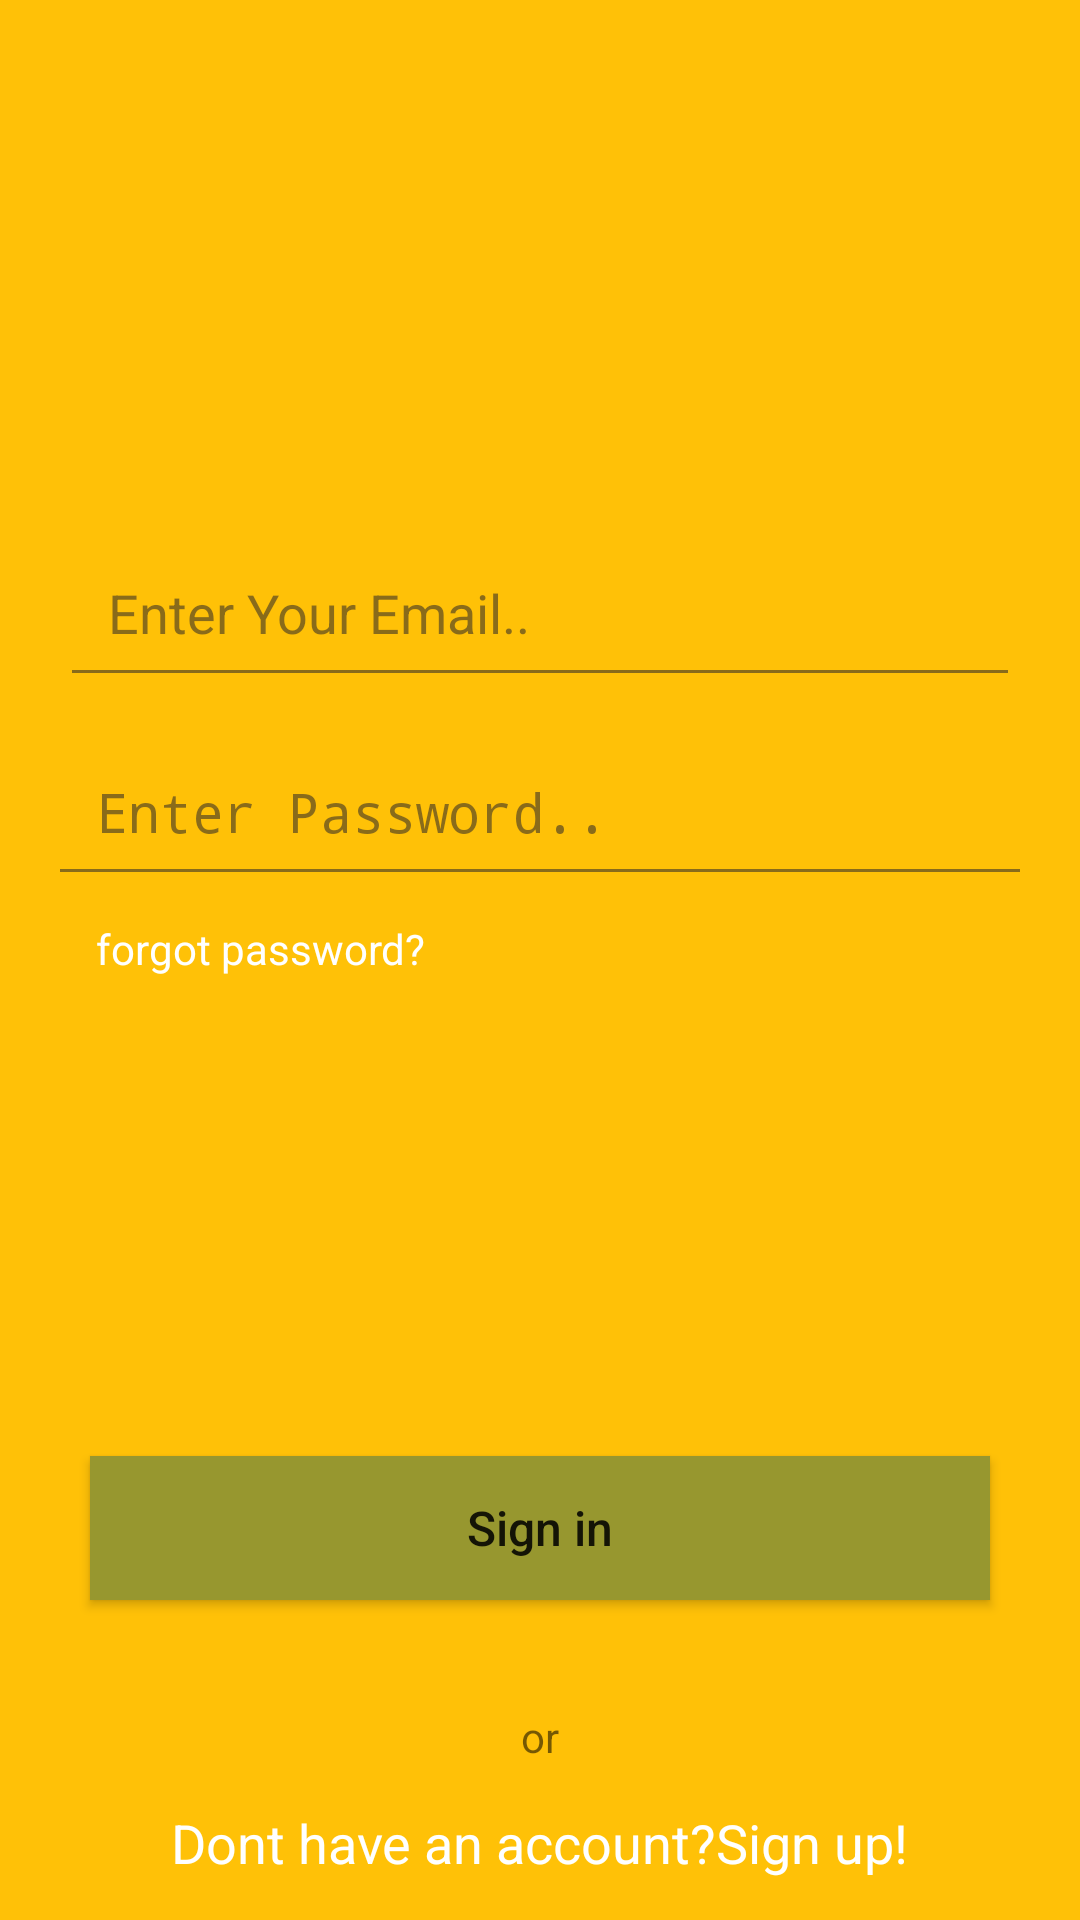

Here is an Android app screen rendered from its layout file. Give the layout XML and the strings, colors and styles it references.
<!-- AndroidManifest.xml: application theme Theme.AmitECommerceApp -->
<!-- res/layout/fragment_signin.xml -->
<?xml version="1.0" encoding="utf-8"?>
<FrameLayout xmlns:android="http://schemas.android.com/apk/res/android"
    xmlns:app="http://schemas.android.com/apk/res-auto"
    xmlns:tools="http://schemas.android.com/tools"
    android:layout_width="match_parent"
    android:layout_height="match_parent"
    android:background="@color/Orange"
    tools:context=".SigninFragment">

    <androidx.constraintlayout.widget.ConstraintLayout
        android:layout_width="match_parent"
        android:layout_height="match_parent">

        <ImageButton
            android:id="@+id/sign_in_close_btn"
            android:layout_width="wrap_content"
            android:layout_height="wrap_content"
            android:background="@android:color/transparent"
            android:padding="16dp"
            android:src="@drawable/ic_baseline_clear_24"
            app:layout_constraintEnd_toEndOf="parent"
            app:layout_constraintHorizontal_bias="1.0"
            app:layout_constraintStart_toStartOf="parent"
            app:layout_constraintTop_toTopOf="parent" />

        <ImageView
            android:id="@+id/imageView"
            android:layout_width="120dp"
            android:layout_height="120dp"
            android:layout_marginTop="4dp"
            android:src="@drawable/carts"
            app:layout_constraintEnd_toEndOf="parent"
            app:layout_constraintStart_toStartOf="parent"
            app:layout_constraintTop_toBottomOf="@+id/sign_in_close_btn" />

        <EditText
            android:id="@+id/sign_in_email"
            android:layout_width="0dp"
            android:layout_height="wrap_content"
            android:layout_marginStart="20dp"
            android:layout_marginTop="20dp"
            android:layout_marginEnd="20dp"
            android:backgroundTint="#902E2929"
            android:ems="10"
            android:hint="Enter Your Email.."
            android:inputType="textEmailAddress"
            android:padding="16dp"
            android:textColor="@color/white"
            android:textColorHint="#902E2929"
            app:layout_constraintEnd_toEndOf="parent"
            app:layout_constraintHorizontal_bias="0.0"
            app:layout_constraintStart_toStartOf="parent"
            app:layout_constraintTop_toBottomOf="@+id/imageView" />

        <EditText
            android:id="@+id/sign_in_password"
            android:layout_width="0dp"
            android:layout_height="wrap_content"
            android:layout_marginStart="16dp"
            android:layout_marginTop="10dp"
            android:layout_marginEnd="16dp"
            android:backgroundTint="#902e2929"
            android:ems="10"
            android:hint="Enter Password.."
            android:inputType="textPassword"
            android:padding="16dp"
            android:textColor="@color/white"
            android:textColorHint="#902e2929"
            app:layout_constraintEnd_toEndOf="parent"
            app:layout_constraintStart_toStartOf="parent"
            app:layout_constraintTop_toBottomOf="@+id/sign_in_email" />

        <TextView
            android:id="@+id/sign_in_forget_password"
            android:layout_width="wrap_content"
            android:layout_height="wrap_content"
            android:layout_marginStart="16dp"
            android:layout_marginTop="8dp"
            android:text="forgot password?"
            android:textColor="@color/white"
            app:layout_constraintStart_toStartOf="@+id/sign_in_password"
            app:layout_constraintTop_toBottomOf="@+id/sign_in_password" />

        <Button
            android:id="@+id/sign_in_btn"
            android:layout_width="0dp"
            android:layout_height="wrap_content"
            android:layout_marginStart="30dp"
            android:layout_marginTop="80dp"
            android:layout_marginEnd="30dp"
            android:background="@color/CCCC00"
            android:text="Sign in"
            android:textAllCaps="false"
            android:textSize="16sp"
            app:layout_constraintBottom_toBottomOf="parent"
            app:layout_constraintEnd_toEndOf="parent"
            app:layout_constraintHorizontal_bias="0.0"
            app:layout_constraintStart_toStartOf="parent"
            app:layout_constraintTop_toBottomOf="@+id/sign_in_password" />

        <TextView
            android:id="@+id/textView2"
            android:layout_width="wrap_content"
            android:layout_height="wrap_content"
            android:layout_marginTop="36dp"
            android:text="or"
            app:layout_constraintEnd_toEndOf="parent"
            app:layout_constraintStart_toStartOf="parent"
            app:layout_constraintTop_toBottomOf="@+id/sign_in_btn" />

        <TextView
            android:id="@+id/tv_dont_have_an_account"
            android:layout_width="wrap_content"
            android:layout_height="wrap_content"
            android:text="Dont have an account?Sign up!"
            app:layout_constraintBottom_toBottomOf="parent"
            android:textColor="@color/white"
            android:textSize="18sp"
            app:layout_constraintEnd_toEndOf="parent"
            app:layout_constraintStart_toStartOf="parent"
            app:layout_constraintTop_toBottomOf="@+id/textView2" />

        <View
            android:id="@+id/divider"
            android:layout_width="120dp"
            android:layout_height="1dp"
            android:layout_marginStart="67dp"
            android:layout_marginTop="46dp"
            android:layout_marginEnd="224dp"
            android:layout_marginBottom="39dp"
            android:background="@color/white"
            android:backgroundTint="@color/white"
            app:layout_constraintBottom_toTopOf="@+id/tv_dont_have_an_account"
            app:layout_constraintEnd_toEndOf="parent"
            app:layout_constraintStart_toStartOf="parent"
            app:layout_constraintTop_toBottomOf="@+id/sign_in_btn" />

        <View
            android:id="@+id/divider2"
            android:layout_width="120dp"
            android:layout_height="1dp"
            android:layout_marginStart="224dp"
            android:layout_marginTop="46dp"
            android:layout_marginEnd="67dp"
            android:layout_marginBottom="39dp"
            android:background="@color/white"
            android:backgroundTint="@color/white"
            app:layout_constraintBottom_toTopOf="@+id/tv_dont_have_an_account"
            app:layout_constraintEnd_toEndOf="parent"
            app:layout_constraintStart_toStartOf="parent"
            app:layout_constraintTop_toBottomOf="@+id/sign_in_btn" />

        <ProgressBar
            android:id="@+id/progressBar2"
            style="?android:attr/progressBarStyle"
            android:layout_width="30dp"
            android:layout_height="30dp"
            android:visibility="invisible"
            app:layout_constraintBottom_toTopOf="@+id/sign_in_btn"
            app:layout_constraintEnd_toEndOf="parent"
            app:layout_constraintStart_toStartOf="parent"
            app:layout_constraintTop_toBottomOf="@+id/sign_in_password" />
    </androidx.constraintlayout.widget.ConstraintLayout>


</FrameLayout>
<!-- resources referenced by this layout -->
<resources>
  <color name="CCCC00">#97972F</color>
  <color name="Orange">#ffc107</color>
  <color name="white">#FFFFFFFF</color>
  <style name="Theme.AmitECommerceApp" parent="Theme.AppCompat.Light.DarkActionBar">
          
          <item name="colorPrimary">@color/Orange</item>
          <item name="colorPrimaryDark">@color/Orange</item>
          <item name="colorAccent">@color/white</item>
          
      </style>
</resources>
